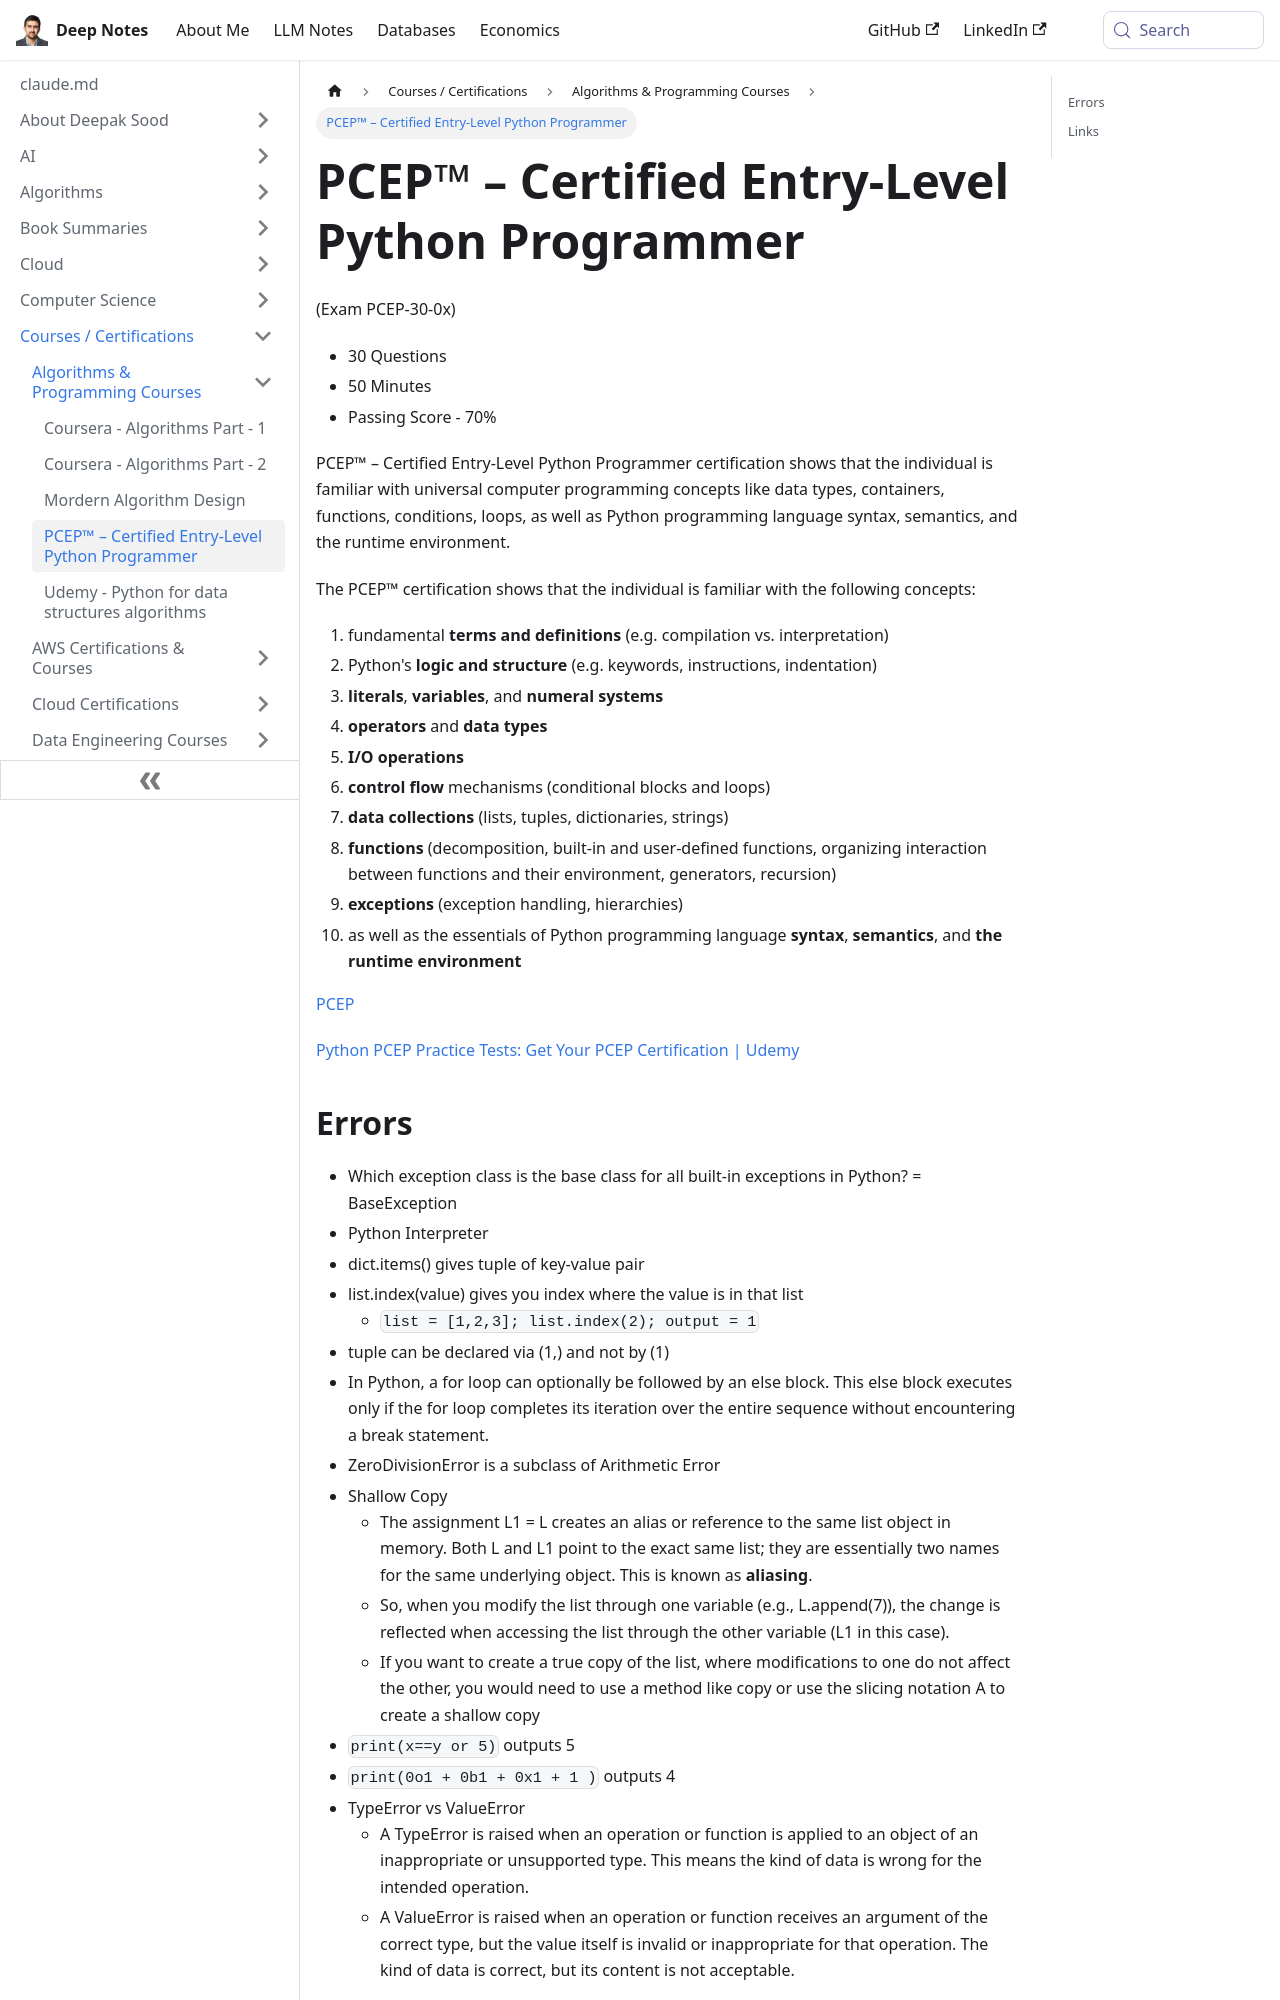

repository: deepaksood619/deepaksood619.github.io · page: courses/pcep-certified-entry-level-python-programmer/index.html · generator: docusaurus

---
slug: /courses/pcep-certified-entry-level-python-programmer
title: PCEP™ – Certified Entry-Level Python Programmer
description: Achieve the PCEP™ certification to validate your understanding of Python programming, including data types, control flow, and fundamental concepts.
created: 2025-09-28
updated: 2025-10-01
---
(Exam PCEP-30-0x)

- 30 Questions
- 50 Minutes
- Passing Score - 70%

PCEP™ – Certified Entry-Level Python Programmer certification shows that the individual is familiar with universal computer programming concepts like data types, containers, functions, conditions, loops, as well as Python programming language syntax, semantics, and the runtime environment.

The PCEP™ certification shows that the individual is familiar with the following concepts:

1. fundamental **terms and definitions** (e.g. compilation vs. interpretation)
2. Python's **logic and structure** (e.g. keywords, instructions, indentation)
3. **literals**, **variables**, and **numeral systems**
4. **operators** and **data types**
5. **I/O operations**
6. **control flow** mechanisms (conditional blocks and loops)
7. **data collections** (lists, tuples, dictionaries, strings)
8. **functions** (decomposition, built-in and user-defined functions, organizing interaction between functions and their environment, generators, recursion)
9. **exceptions** (exception handling, hierarchies)
10. as well as the essentials of Python programming language **syntax**, **semantics**, and **the runtime environment**

[PCEP](https://pythoninstitute.org/pcep)

[Python PCEP Practice Tests: Get Your PCEP Certification \| Udemy](https://www.udemy.com/course/python-pcep-practice-tests-get-your-pcep-certification/)
